Labelled photos from "supervised_split", an image-classification folder in DongCiLu/BioGAN. The possible labels are: non rosette, rosette.

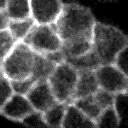
Label: rosette

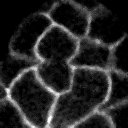
Label: non rosette

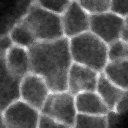
Label: non rosette

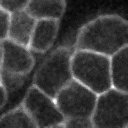
Label: non rosette

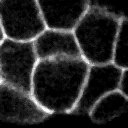
Label: non rosette

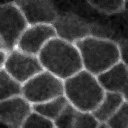
Label: non rosette
